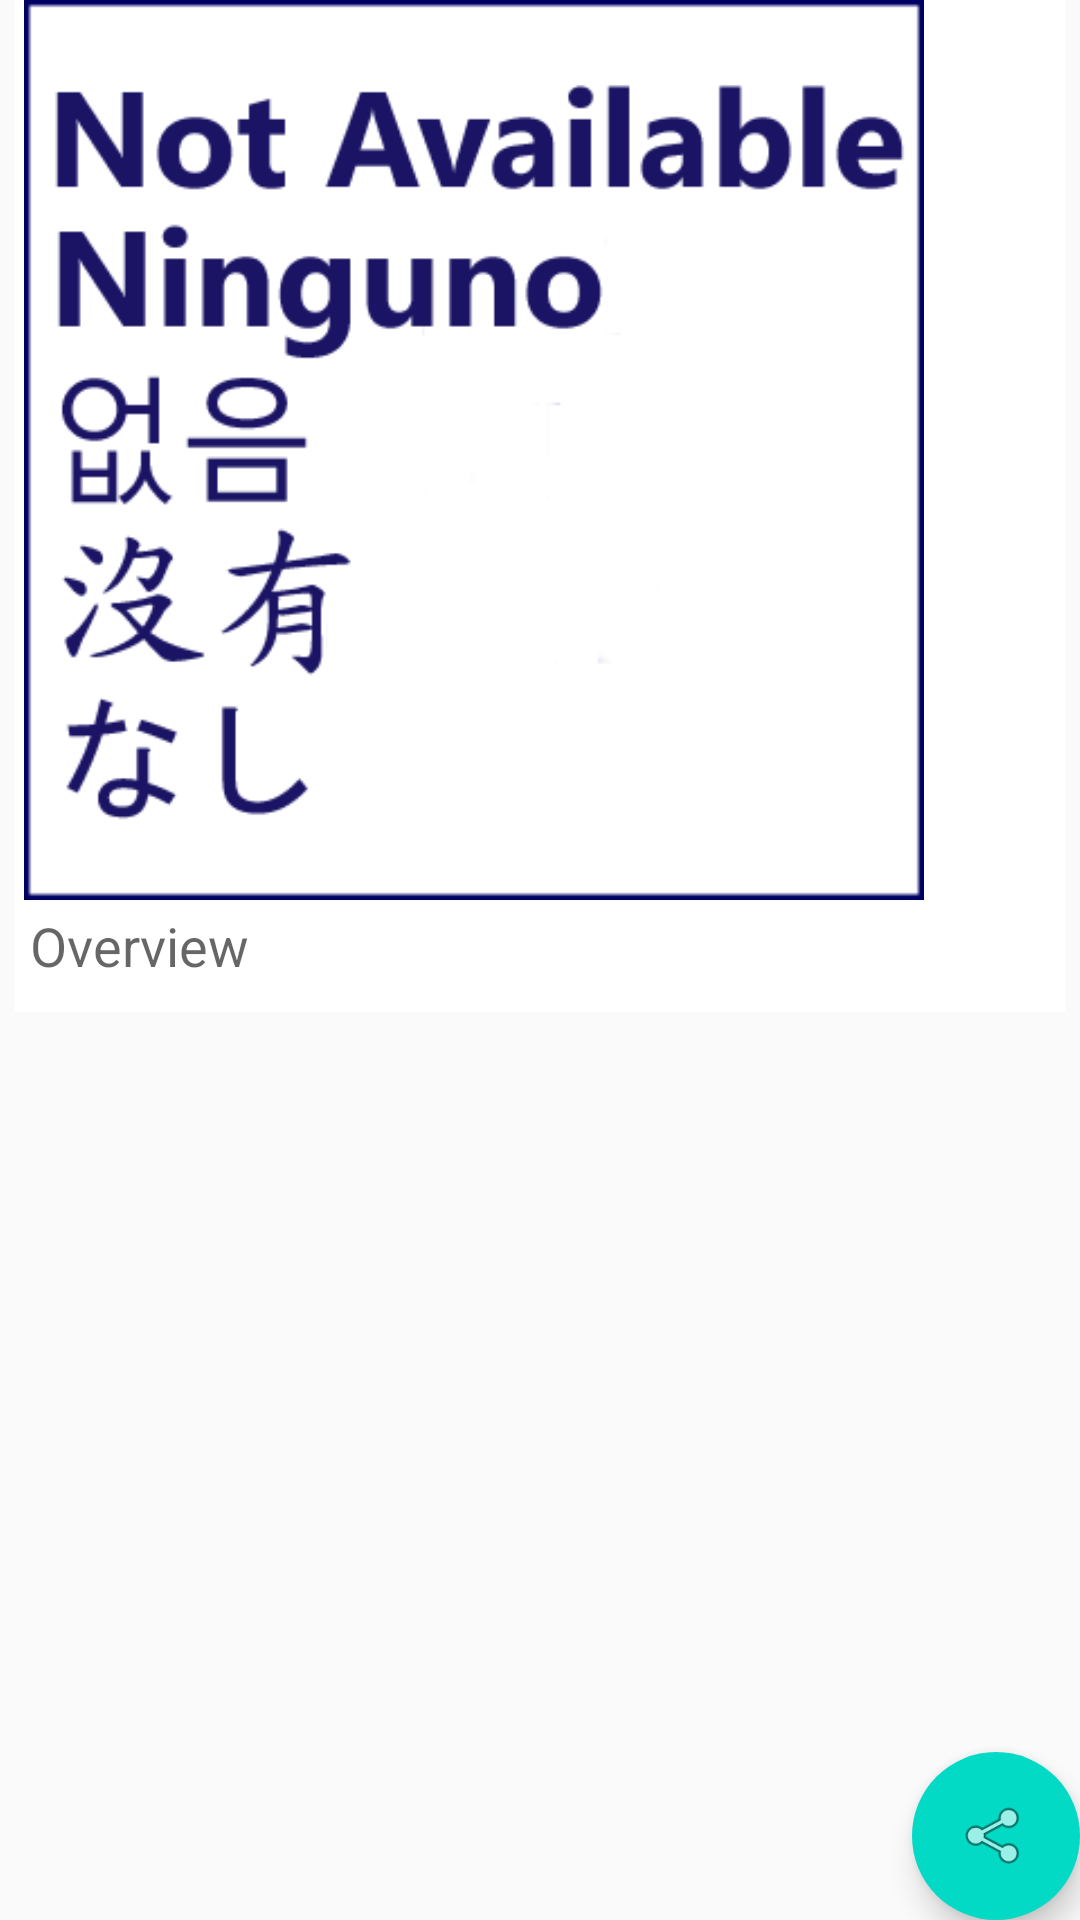

Layout XML and referenced resources for this Android screen:
<!-- AndroidManifest.xml: application theme AppTheme -->
<!-- res/layout/activity_article_detail.xml -->
<?xml version="1.0" encoding="utf-8"?>
<android.support.design.widget.CoordinatorLayout xmlns:android="http://schemas.android.com/apk/res/android"
    xmlns:app="http://schemas.android.com/apk/res-auto"
    xmlns:tools="http://schemas.android.com/tools"
    android:layout_width="match_parent"
    android:layout_height="match_parent"
    tools:context="com.example.nytimes100.mvp_presenter.ArticleDetailActivity"
    >

    <android.support.design.widget.FloatingActionButton  xmlns:app="http://schemas.android.com/apk/res-auto"
        android:id="@+id/fab"
        android:layout_width="wrap_content"
        android:layout_height="wrap_content"
        android:src="@android:drawable/ic_menu_share"
        android:layout_gravity="right|bottom"
        app:borderWidth="0dp"
        app:rippleColor="#ffffff"/>

    <include layout="@layout/content_article_detail" />
</android.support.design.widget.CoordinatorLayout>
<!-- res/layout/content_article_detail.xml (included above) -->
<?xml version="1.0" encoding="utf-8"?>
<android.support.constraint.ConstraintLayout xmlns:android="http://schemas.android.com/apk/res/android"
    xmlns:app="http://schemas.android.com/apk/res-auto"
    xmlns:tools="http://schemas.android.com/tools"
    android:layout_width="match_parent"
    android:layout_height="match_parent"
    app:layout_behavior="@string/appbar_scrolling_view_behavior"
    tools:context="com.example.kata.nysearch100.view.ArticleDetailActivity"
    tools:showIn="@layout/activity_article_detail"
    >
    <ScrollView
        android:id="@+id/detail_scrollview"
        android:layout_width="match_parent"
        android:layout_height="wrap_content"
        app:layout_constraintTop_toTopOf="parent"
        app:layout_constraintLeft_toLeftOf="parent"
        app:layout_constraintRight_toRightOf="parent"
        android:layout_marginLeft="0dp"
        android:layout_marginRight="0dp"
        android:scrollbarAlwaysDrawVerticalTrack="true"
        >
        <LinearLayout
            android:orientation="vertical"
            android:layout_width="match_parent"
            android:layout_height="wrap_content"
            android:layout_marginLeft="5dp"
            android:layout_marginRight="5dp"
            android:background="@android:color/background_light"
            >
            <ImageView
                android:id="@+id/poster_image"
                app:layout_constraintTop_toTopOf="parent"
                app:layout_constraintLeft_toLeftOf="parent"
                android:layout_width="300dp"
                android:layout_height="300dp"
                app:layout_constraintWidth_max="300dp"
                app:layout_constraintHeight_max="300dp"
                android:adjustViewBounds="true"
                android:layout_marginTop="0dp"
                android:layout_marginLeft="3dp"
                android:layout_weight="20"
                android:src="@drawable/poster_not_found"
                android:layout_alignParentTop="true"
                android:layout_alignParentStart="true"
                />
            <TextView
                android:id="@+id/tv_overview_detail"
                android:layout_width="wrap_content"
                android:layout_height="wrap_content"
                android:text="@string/label_overview"
                android:ellipsize="end"
                android:gravity="center_vertical"
                android:textAppearance="?android:attr/textAppearanceMedium"
                android:layout_toEndOf="@id/poster_image"
                android:layout_marginTop="3dp"
                android:layout_marginLeft="5dp"
                android:layout_marginRight="5dp"
                android:layout_marginBottom="10dp"
                />
        </LinearLayout>
    </ScrollView>
</android.support.constraint.ConstraintLayout>
<!-- resources referenced by this layout -->
<resources>
  <!-- drawable poster_not_found: png bitmap (drawable, 25360 bytes) -->
  <string name="label_overview">Overview</string>
  <style name="AppTheme" parent="Theme.AppCompat.Light.DarkActionBar">
          
          <item name="colorPrimary">@color/colorPrimary</item>
          <item name="colorPrimaryDark">@color/colorPrimaryDark</item>
          <item name="colorAccent">@color/colorAccent</item>
      </style>
  <!-- not gathered from this repository: default colours our renderer supplied (Android Studio template values) -->
  <color name="colorPrimary">#FF6200EE</color>
  <color name="colorPrimaryDark">#FF3700B3</color>
  <color name="colorAccent">#FF03DAC5</color>
</resources>
